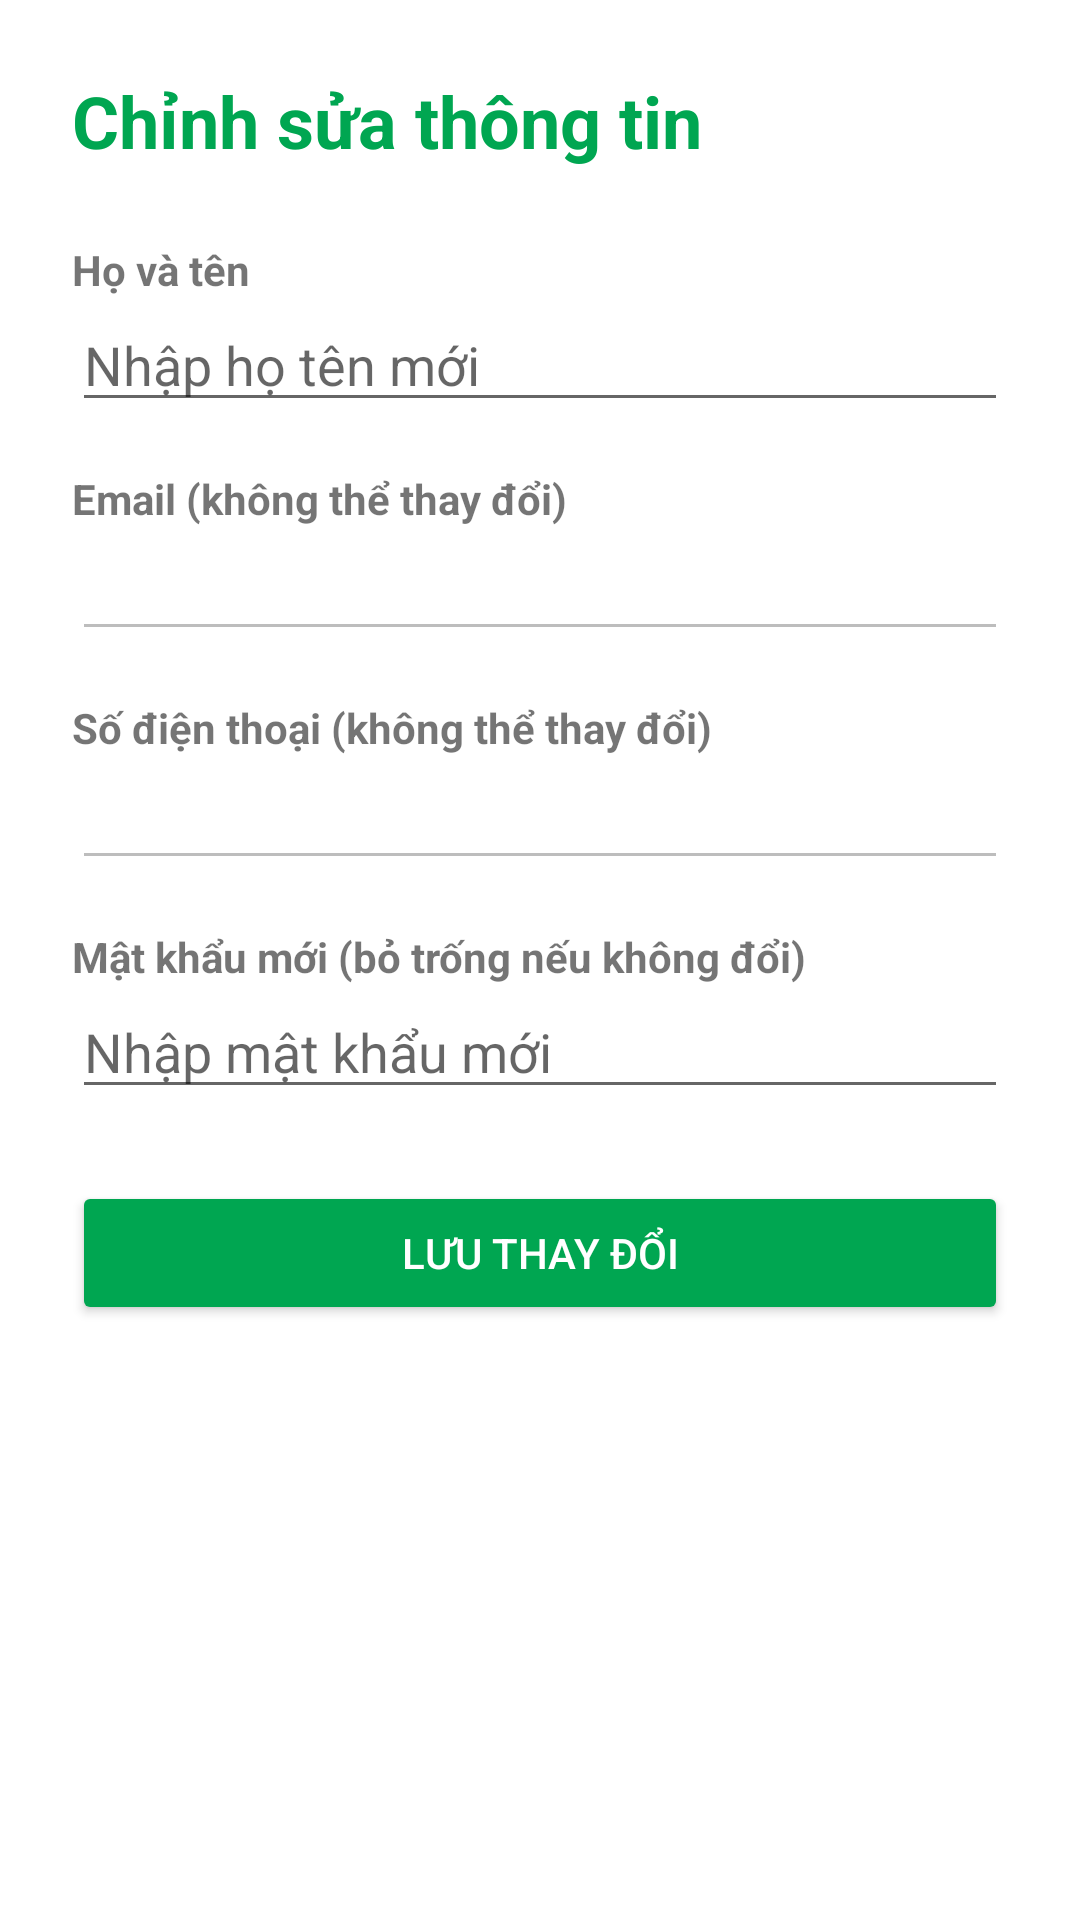

Write the Android layout XML for this screen, with the resource values it uses.
<!-- AndroidManifest.xml: application theme Theme.App_Giaohang -->
<!-- res/layout/activity_edit_profile.xml -->
<?xml version="1.0" encoding="utf-8"?>
<LinearLayout xmlns:android="http://schemas.android.com/apk/res/android"
    android:layout_width="match_parent"
    android:layout_height="match_parent"
    android:orientation="vertical"
    android:padding="24dp"
    android:background="#FFFFFF">

    <TextView
        android:layout_width="wrap_content"
        android:layout_height="wrap_content"
        android:text="Chỉnh sửa thông tin"
        android:textSize="24sp"
        android:textStyle="bold"
        android:textColor="#00A651"
        android:layout_marginBottom="24dp"/>

    
    <TextView
        android:layout_width="wrap_content"
        android:layout_height="wrap_content"
        android:text="Họ và tên"
        android:textStyle="bold"/>
    <EditText
        android:id="@+id/edtEditFullName"
        android:layout_width="match_parent"
        android:layout_height="wrap_content"
        android:hint="Nhập họ tên mới"
        android:layout_marginBottom="16dp"/>

    
    <TextView
        android:layout_width="wrap_content"
        android:layout_height="wrap_content"
        android:text="Email (không thể thay đổi)"
        android:textStyle="bold"/>
    <EditText
        android:id="@+id/edtEditEmail"
        android:layout_width="match_parent"
        android:layout_height="wrap_content"
        android:enabled="false"
        android:textColor="#757575"
        android:layout_marginBottom="16dp"/>

    
    <TextView
        android:layout_width="wrap_content"
        android:layout_height="wrap_content"
        android:text="Số điện thoại (không thể thay đổi)"
        android:textStyle="bold"/>
    <EditText
        android:id="@+id/edtEditPhone"
        android:layout_width="match_parent"
        android:layout_height="wrap_content"
        android:enabled="false"
        android:textColor="#757575"
        android:layout_marginBottom="16dp"/>

    
    <TextView
        android:layout_width="wrap_content"
        android:layout_height="wrap_content"
        android:text="Mật khẩu mới (bỏ trống nếu không đổi)"
        android:textStyle="bold"/>
    <EditText
        android:id="@+id/edtEditPassword"
        android:layout_width="match_parent"
        android:layout_height="wrap_content"
        android:hint="Nhập mật khẩu mới"
        android:inputType="textPassword"
        android:layout_marginBottom="24dp"/>

    <Button
        android:id="@+id/btnSaveChanges"
        android:layout_width="match_parent"
        android:layout_height="wrap_content"
        android:text="Lưu thay đổi"
        android:backgroundTint="#00A651"
        android:textColor="#FFFFFF"/>

</LinearLayout>
<!-- resources referenced by this layout -->
<resources>
  <style name="Theme.App_Giaohang" parent="Theme.MaterialComponents.DayNight.NoActionBar">
      </style>
</resources>
